Run: headless pygame with SDL's dummy video driver; simulated clock (each Clock.tick advances the game by its frame time, no real sleeping); random seed 0; keys injected as events and as key.get_pressed() state; no mouse input.
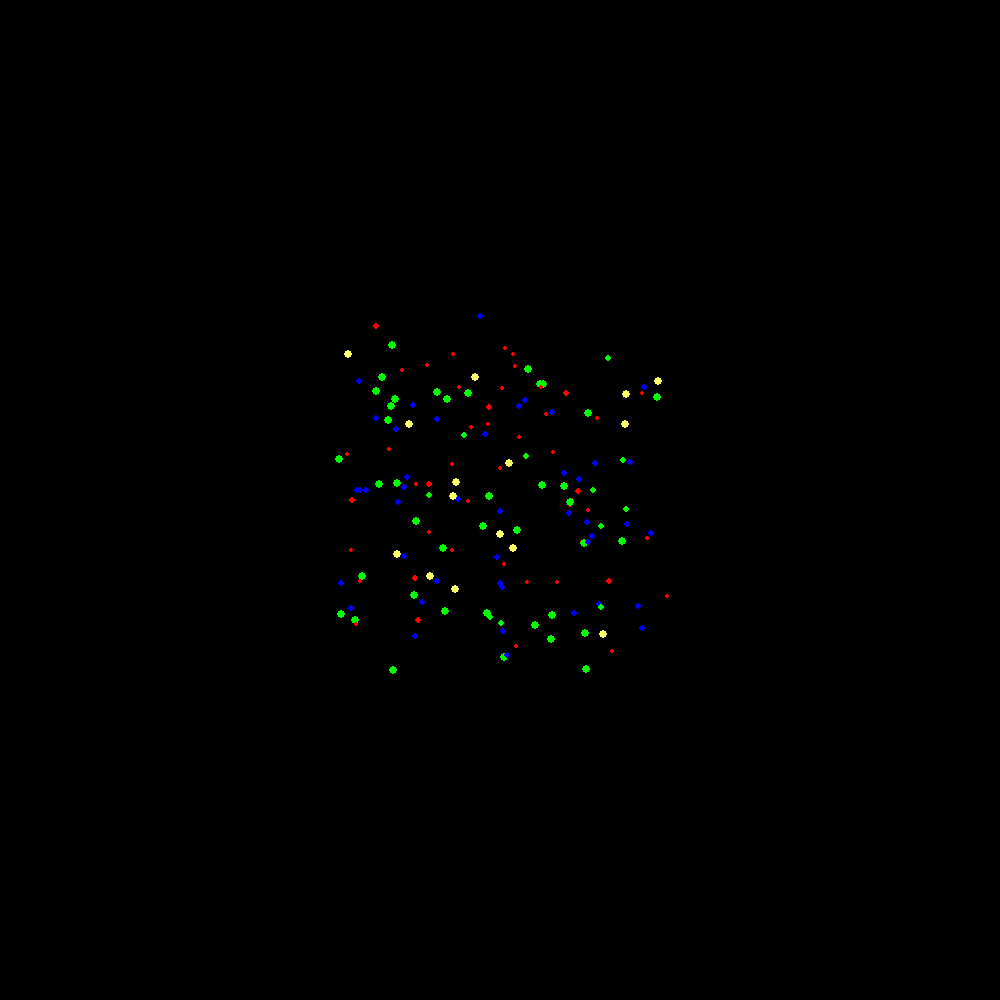
Frame 1 of 4 · flips 1–60 · no input
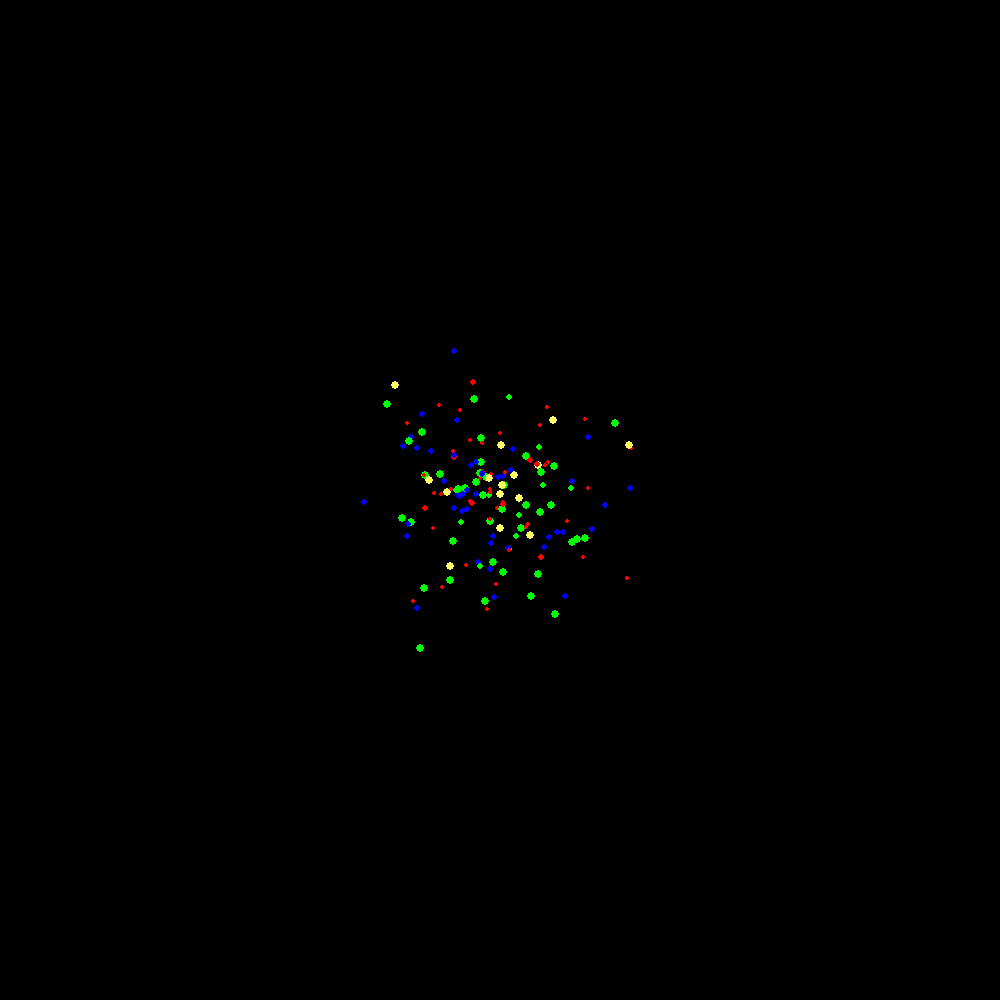
Frame 2 of 4 · flips 61–180 · tapped SPACE, RETURN · held RIGHT (→), D
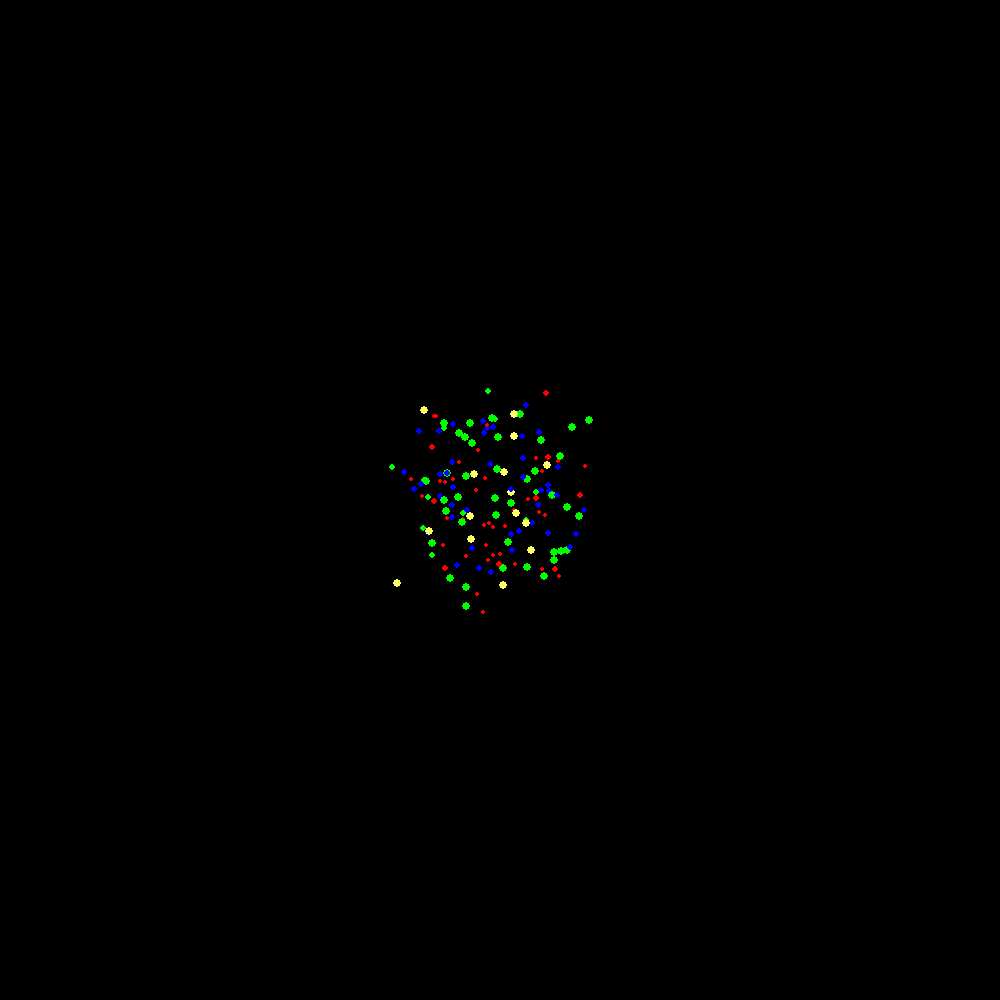
Frame 3 of 4 · flips 181–300 · held DOWN (↓), S
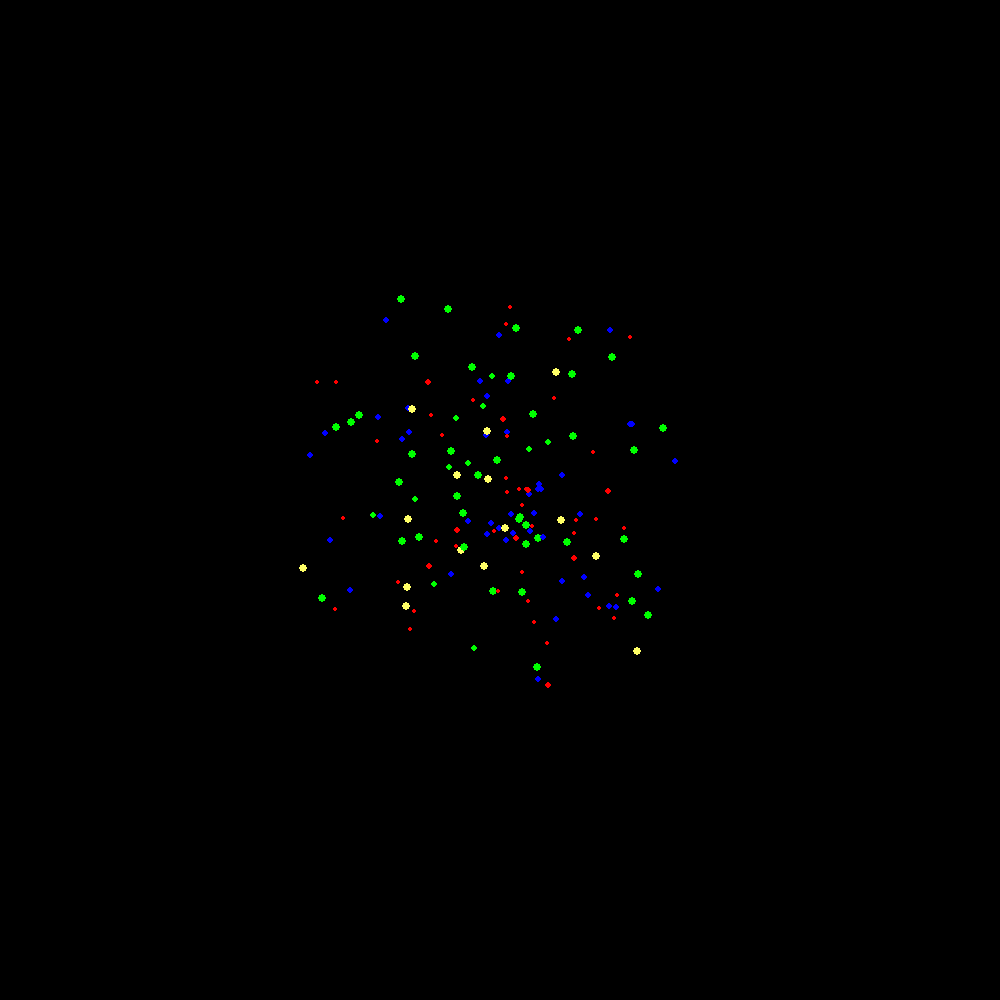
Frame 4 of 4 · flips 301–420 · held LEFT (←), A, UP (↑), W

The pygame program that drew these frames:

import sys
import random
import math
import pygame

pygame.init()
pygame.display.set_caption('Gravitational N-body simulation')
screen_size = 1000
screen = pygame.display.set_mode((screen_size, screen_size))

yellow = (255, 255, 102)
black = (0, 0, 0)
red = (255, 0, 0)
green = (0, 255, 0)
blue = (0, 0, 255)

clock = pygame.time.Clock()
game_speed = 30


class Body:
    def __init__(self):
        self.mass = self.rand_mass()
        self.pos = self.rand_coord()
        self.dir = self.rand_dir()

    def __repr__(self):
        return self.__str__()

    def __str__(self):
        return self.__class__.__name__

    @staticmethod
    def rand_mass():
        return random.randint(100, 1000)

    @staticmethod
    def rand_coord():
        return [random.randint(int(screen_size / 3), int(screen_size * 2 / 3)), random.randint(int(screen_size / 3), int(screen_size * 2 / 3))]

    @staticmethod
    def rand_dir():
        dir_x = random.randint(-50, 50) / 100
        dir_y = random.randint(-50, 50) / 100
        return [dir_x, dir_y]


class Simulation:
    def __init__(self):
        self.is_running = True
        self.g = 0.001

    def run_simulation(self):
        while self.is_running:
            for event in pygame.event.get():
                if event.type == pygame.QUIT:
                    sys.exit(0)
            pygame.display.set_caption(f"Gravitational N-body simulation FPS:{round(clock.get_fps(),2)}")
            screen.fill(black)
            dt = clock.get_time() / 1000
            for i in bodies:
                self.move_body(i)
                self.draw_body(i.mass, i.pos)
            pygame.display.update()
            for i in bodies:
                for j in bodies:
                    self.change_v(i, j, dt)
            clock.tick(game_speed)

    def draw_body(self, m, pos):
        r = ((m/3.1415)**(1/3))/1.5
        if r < 1:
            r = 1
        if m > 850:
            body_colour = yellow
        elif m > 600:
            body_colour = green
        elif m > 350:
            body_colour = blue
        else:
            body_colour = red
        pygame.draw.circle(screen, body_colour, pos, r)

    def move_body(self, body):
        body.pos[0] += body.dir[0]
        body.pos[1] += body.dir[1]

    def change_v(self, body1, body2, dt):
        if body1 == body2:
            a_vec = [0, 0]
        else:
            dist = math.sqrt(pow(body1.pos[0] - body2.pos[0], 2) + pow(body1.pos[1] - body2.pos[1], 2))
            if dist <= 1:
                a_vec = [0, 0]
            else:
                v_vec = [-1 * (body1.pos[0] - body2.pos[0]) / dist, -1 * (body1.pos[1] - body2.pos[1]) / dist]
                # To apply the simulation to a 3D space, divide by distance on the power of 2 in the equation below
                f = (self.g * body1.mass * body2.mass) / pow(dist, 1)
                f_vec = [v_vec[0] * f, v_vec[1] * f]
                a_vec = [f_vec[0] / body1.mass, f_vec[1] / body1.mass]

        body1.dir = [body1.dir[0] + (a_vec[0] * dt), body1.dir[1] + (a_vec[1] * dt)]


if __name__ == '__main__':
    simulation = Simulation()
    N_OF_BODIES = 160
    bodies = [Body() for i in range(N_OF_BODIES)]
    for i in bodies:
        print(i.mass, " ", i.pos, " ", i.dir)
    simulation.run_simulation()

    sys.exit(0)
